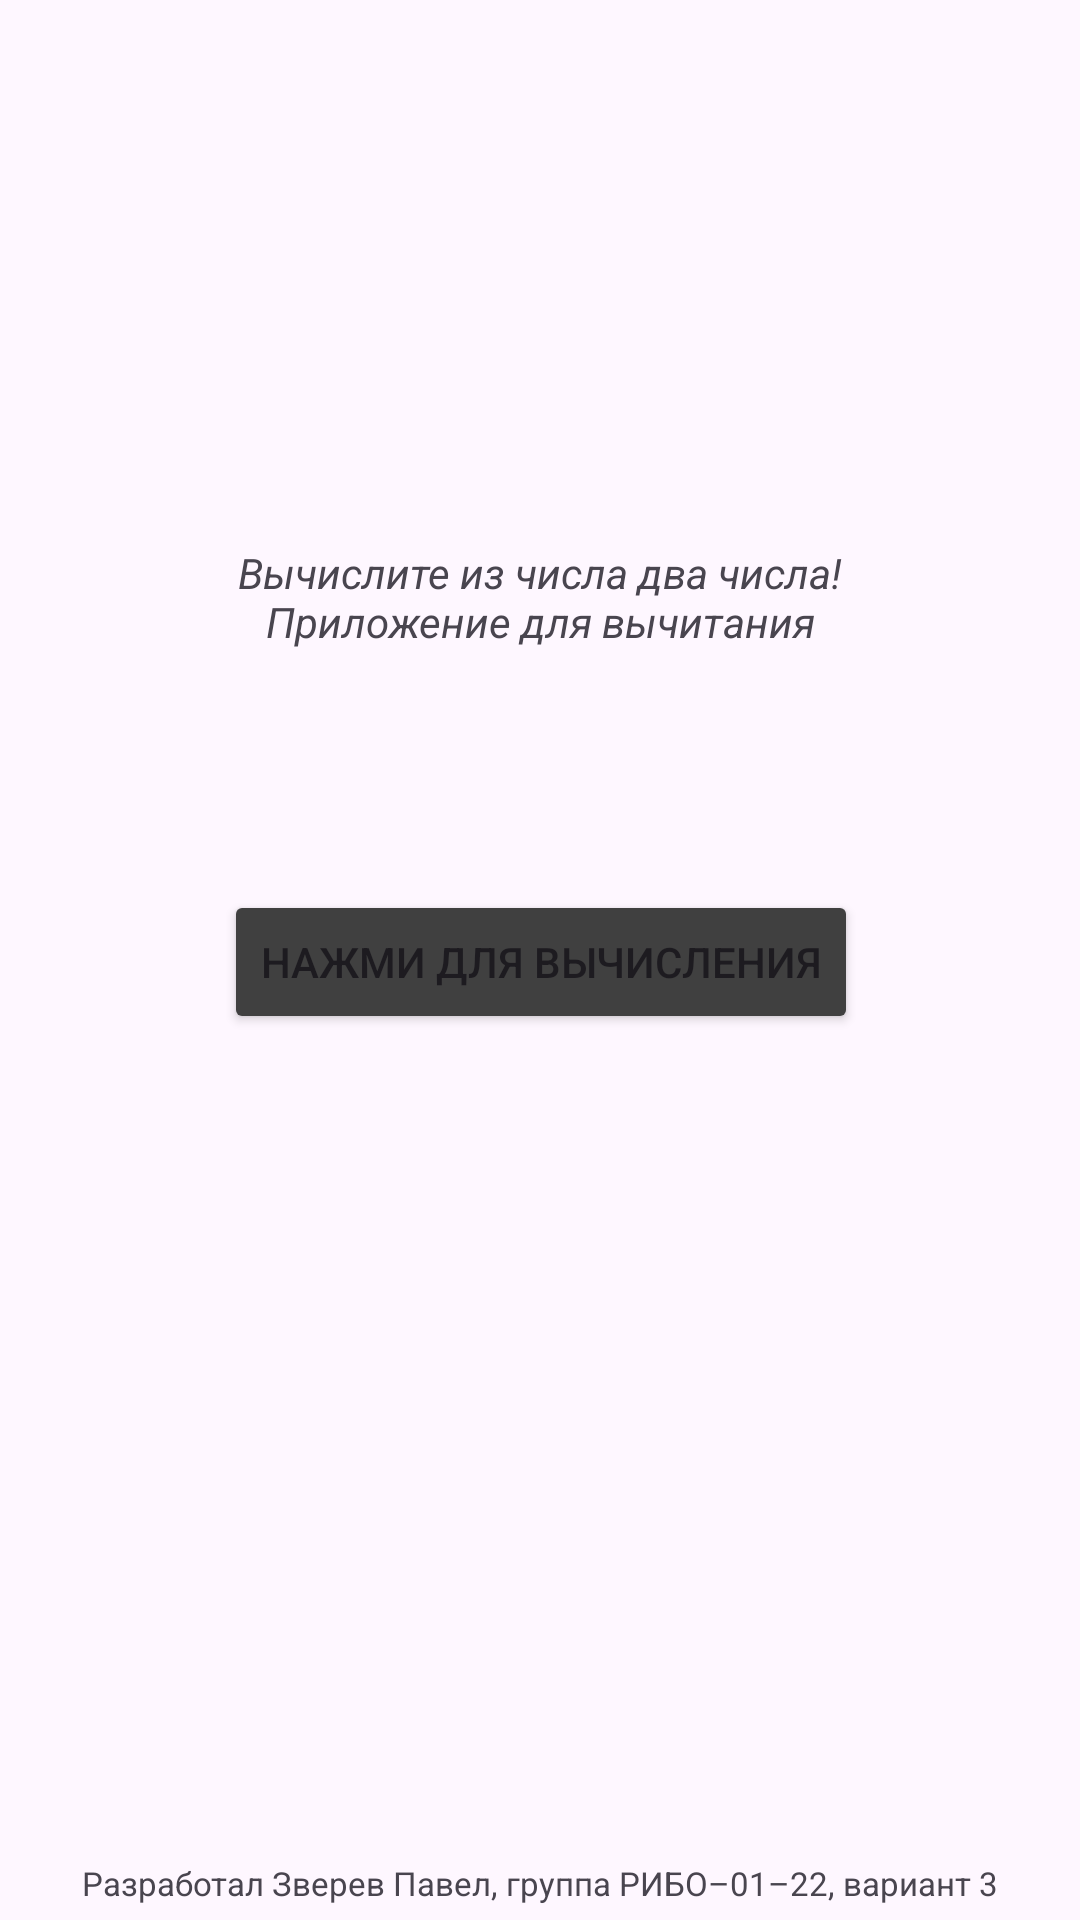

Produce the Android XML layout that renders to this screen, including the resource entries it uses.
<!-- AndroidManifest.xml: application theme Theme.MinusTwoFromOne -->
<!-- res/layout/activity_main.xml -->
<?xml version="1.0" encoding="utf-8"?>
<androidx.constraintlayout.widget.ConstraintLayout xmlns:android="http://schemas.android.com/apk/res/android"
    xmlns:app="http://schemas.android.com/apk/res-auto"
    xmlns:tools="http://schemas.android.com/tools"
    android:id="@+id/main"
    android:layout_width="match_parent"
    android:layout_height="match_parent"
    tools:context=".MainActivity">

    <TextView
        android:id="@+id/welcome_text"
        android:layout_width="wrap_content"
        android:layout_height="wrap_content"
        android:gravity="center"
        android:singleLine="false"
        android:text="@string/welcome_text"
        android:textStyle="italic"
        app:layout_constraintBottom_toBottomOf="parent"
        app:layout_constraintEnd_toEndOf="parent"
        app:layout_constraintHorizontal_bias="0.5"
        app:layout_constraintStart_toStartOf="parent"
        app:layout_constraintTop_toTopOf="parent"
        app:layout_constraintVertical_bias="0.3" />

    <Button
        android:id="@+id/enterButton"
        android:layout_width="wrap_content"
        android:layout_height="wrap_content"
        android:layout_marginTop="80sp"
        android:backgroundTint="@color/my_gray"
        android:text="@string/enter_button"
        app:layout_constraintEnd_toEndOf="@+id/welcome_text"
        app:layout_constraintHorizontal_bias="0.5"
        app:layout_constraintStart_toStartOf="@+id/welcome_text"
        app:layout_constraintTop_toBottomOf="@+id/welcome_text" />

    <TextView
        android:id="@+id/creatorText"
        android:layout_width="wrap_content"
        android:layout_height="wrap_content"
        android:layout_marginBottom="5sp"
        android:text="@string/creator_text"
        android:textSize="11sp"
        app:layout_constraintBottom_toBottomOf="parent"
        app:layout_constraintEnd_toEndOf="parent"
        app:layout_constraintHorizontal_bias="0.5"
        app:layout_constraintStart_toStartOf="parent" />

</androidx.constraintlayout.widget.ConstraintLayout>
<!-- resources referenced by this layout -->
<resources>
  <color name="my_gray">#404040</color>
  <string name="creator_text">Разработал Зверев Павел, группа РИБО–01–22, вариант 3</string>
  <string name="enter_button">Нажми для вычисления</string>
  <string name="welcome_text">Вычислите из числа два числа!\nПриложение для вычитания</string>
  <style name="Theme.MinusTwoFromOne" parent="Base.Theme.MinusTwoFromOne" />
  <style name="Base.Theme.MinusTwoFromOne" parent="Theme.Material3.DayNight.NoActionBar">
          
          
      </style>
</resources>
